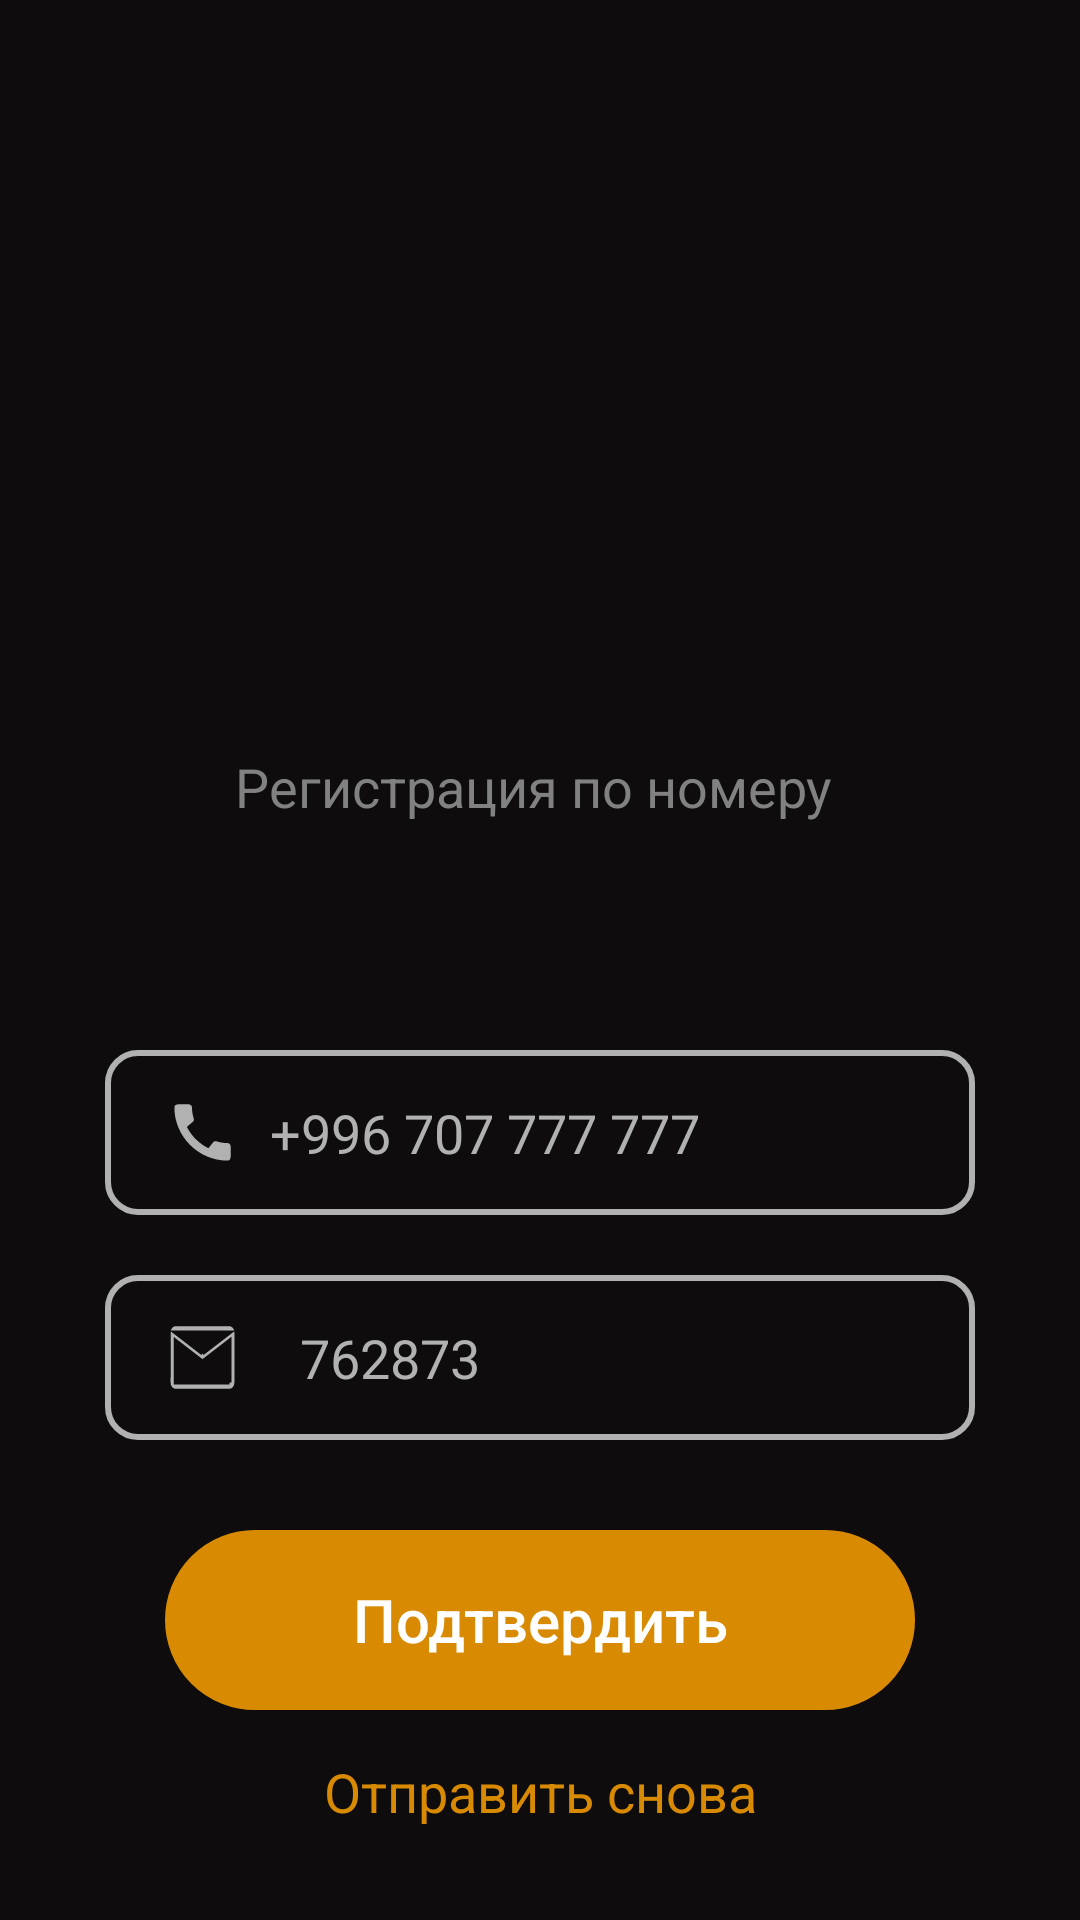

Reconstruct the res/layout file that produces this screen, plus the resources it refers to.
<!-- AndroidManifest.xml: application theme Theme.Android2HomeWork2 -->
<!-- res/layout/fragment_sing_up.xml -->
<?xml version="1.0" encoding="utf-8"?>
<androidx.constraintlayout.widget.ConstraintLayout xmlns:android="http://schemas.android.com/apk/res/android"
    xmlns:app="http://schemas.android.com/apk/res-auto"
    xmlns:tools="http://schemas.android.com/tools"
    android:layout_width="match_parent"
    android:layout_height="match_parent"
    android:background="@color/background"
    tools:context=".ui.activity.MainActivity">

    <ImageView
        android:scaleType="fitXY"
        android:id="@+id/image"
        android:layout_width="130dp"
        android:layout_height="130dp"
        android:layout_marginTop="80dp"
        android:src="@drawable/logo"
        app:layout_constraintEnd_toEndOf="parent"
        app:layout_constraintStart_toStartOf="parent"
        app:layout_constraintTop_toTopOf="parent" />

    <TextView
        android:id="@+id/y"
        android:layout_width="wrap_content"
        android:layout_height="wrap_content"
        android:text="Регистрация по номеру "
        android:textColor="@color/textDefaultColor"
        android:textSize="18sp"
        android:layout_marginTop="40dp"
        app:layout_constraintEnd_toEndOf="parent"
        app:layout_constraintStart_toStartOf="parent"
        app:layout_constraintTop_toBottomOf="@+id/image" />

    <EditText
        android:id="@+id/edit_text_phone"
        android:layout_width="match_parent"
        android:layout_height="55dp"
        android:layout_marginHorizontal="35dp"
        android:layout_marginTop="140dp"
        android:background="@drawable/rounder"
        android:drawableStart="@drawable/call"
        android:drawablePadding="10dp"
        android:hint="+996 707 777 777"
        android:paddingStart="20dp"
        android:textColor="@color/textDefaultColor"
        android:textColorHint="#B1B1B1"
        app:layout_constraintEnd_toEndOf="parent"
        app:layout_constraintStart_toStartOf="parent"
        app:layout_constraintTop_toBottomOf="@+id/image" />

    <EditText
        android:id="@+id/edit_text_code"
        android:layout_width="match_parent"
        android:layout_height="55dp"
        android:layout_marginHorizontal="35dp"
        android:layout_marginTop="20dp"
        android:background="@drawable/rounder"
        android:drawableStart="@drawable/gmail_icon"
        android:drawablePadding="20dp"
        android:hint="762873"
        android:inputType="textPassword"
        android:paddingStart="20dp"
        android:textColor="@color/textDefaultColor"
        android:textColorHint="#B1B1B1"
        app:layout_constraintEnd_toEndOf="parent"
        app:layout_constraintStart_toStartOf="parent"
        app:layout_constraintTop_toBottomOf="@+id/edit_text_phone" />

    <Button
        android:id="@+id/g"
        android:layout_width="250dp"
        android:layout_height="60dp"
        android:layout_marginTop="30dp"
        android:backgroundTint="@color/backgroundButtonColor"
        android:text="Подтвердить"
        android:textSize="20dp"
        android:textColor="@color/white"
        android:textAllCaps="false"
        app:cornerRadius="25dp"
        android:background="@drawable/rounder_for_login"
        app:layout_constraintEnd_toEndOf="parent"
        app:layout_constraintStart_toStartOf="parent"
        app:layout_constraintTop_toBottomOf="@+id/edit_text_code" />

    <TextView
        android:layout_width="wrap_content"
        android:layout_height="wrap_content"
        android:layout_marginTop="15dp"
        android:text="Отправить снова"
        android:textColor="@color/backgroundButtonColor"
        android:textSize="18sp"
        app:layout_constraintEnd_toEndOf="parent"
        app:layout_constraintStart_toStartOf="parent"
        app:layout_constraintTop_toBottomOf="@+id/g" />


</androidx.constraintlayout.widget.ConstraintLayout>
<!-- resources referenced by this layout -->
<resources>
  <color name="background">#0E0C0C</color>
  <color name="backgroundButtonColor">#D88B02</color>
  <color name="textDefaultColor">#818181</color>
  <color name="white">#FFFFFFFF</color>
  <!-- drawable call (drawable) -->
  <vector android:height="25dp" android:tint="#B1B1B1"
      android:viewportHeight="24" android:viewportWidth="24"
      android:width="25dp" xmlns:android="http://schemas.android.com/apk/res/android">
      <path android:fillColor="@android:color/white" android:pathData="M20.01,15.38c-1.23,0 -2.42,-0.2 -3.53,-0.56 -0.35,-0.12 -0.74,-0.03 -1.01,0.24l-1.57,1.97c-2.83,-1.35 -5.48,-3.9 -6.89,-6.83l1.95,-1.66c0.27,-0.28 0.35,-0.67 0.24,-1.02 -0.37,-1.11 -0.56,-2.3 -0.56,-3.53 0,-0.54 -0.45,-0.99 -0.99,-0.99H4.19C3.65,3 3,3.24 3,3.99 3,13.28 10.73,21 20.01,21c0.71,0 0.99,-0.63 0.99,-1.18v-3.45c0,-0.54 -0.45,-0.99 -0.99,-0.99z"/>
  </vector>
  <!-- drawable rounder (drawable) -->
  <?xml version="1.0" encoding="utf-8"?>
  <shape xmlns:android="http://schemas.android.com/apk/res/android"
      android:shape="rectangle" android:padding="10dp"
      android:layout_width="wrap_content">
      <stroke android:width="2dp" android:color="#B1B1B1"
          android:layout_height="match_parent" />
      <corners
          android:bottomRightRadius="10dp"
          android:bottomLeftRadius="10dp"
          android:topLeftRadius="10dp"
          android:topRightRadius="10dp"/>
  
  
  </shape>
  <!-- drawable rounder_for_login (drawable) -->
  <?xml version="1.0" encoding="utf-8"?>
  <shape xmlns:android="http://schemas.android.com/apk/res/android"
      android:shape="rectangle" android:padding="10dp"
      android:layout_width="wrap_content">
      <stroke android:width="2dp" android:color="#B1B1B1"
          android:layout_height="match_parent" />
      <corners
          android:radius="50dp"/>
  </shape>
  <style name="Theme.Android2HomeWork2" parent="Theme.MaterialComponents.DayNight.NoActionBar.Bridge">
          
          <item name="colorPrimary">@color/orange</item>
          <item name="colorPrimaryVariant">@color/purple_700</item>
          <item name="colorOnPrimary">@color/white</item>
          
          <item name="colorSecondary">@color/teal_200</item>
          <item name="colorSecondaryVariant">@color/teal_700</item>
          <item name="colorOnSecondary">@color/black</item>
          
          <item name="android:statusBarColor">?attr/colorPrimaryVariant</item>
          
      </style>
  <color name="orange">#D88B02</color>
  <color name="purple_700">#FF3700B3</color>
  <color name="teal_200">#FF03DAC5</color>
  <color name="teal_700">#FF018786</color>
  <color name="black">#FF000000</color>
</resources>
